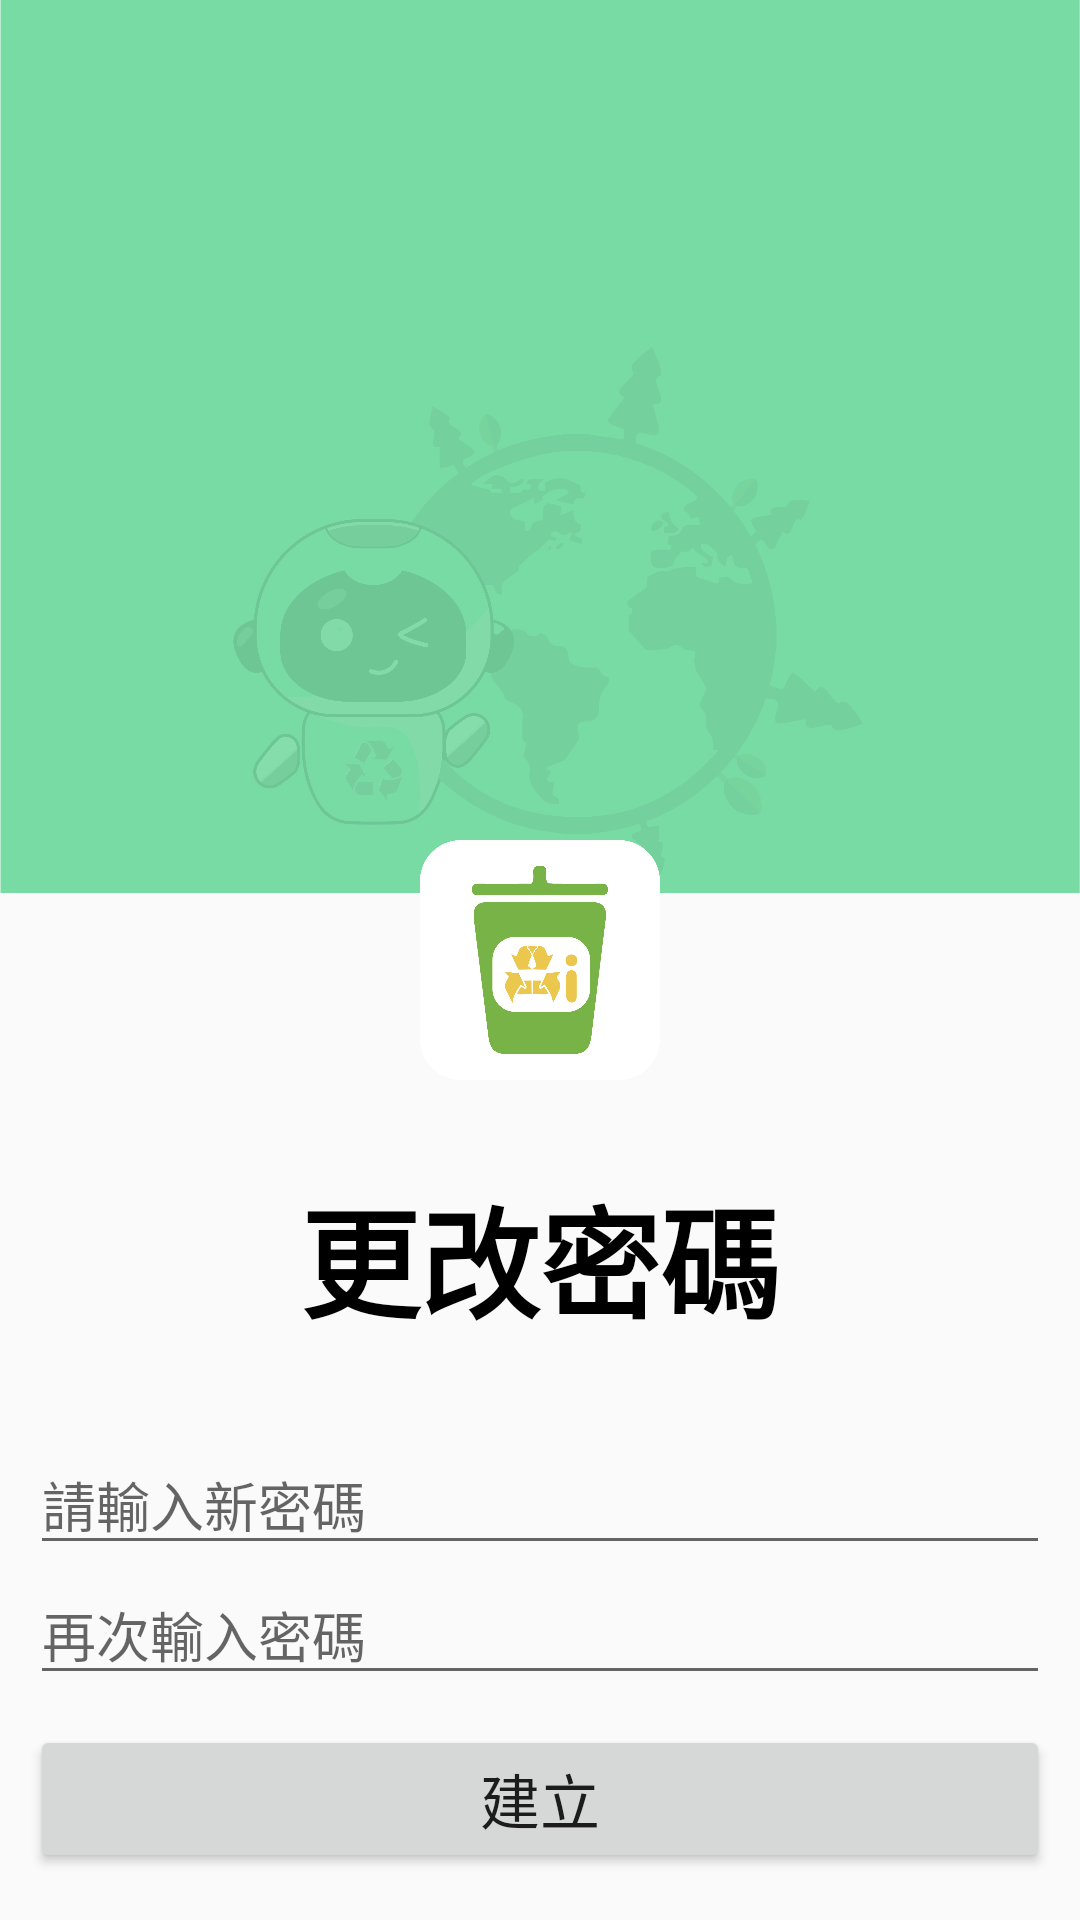

Here is an Android app screen rendered from its layout file. Give the layout XML and the strings, colors and styles it references.
<!-- AndroidManifest.xml: application theme Theme.GarCloudData -->
<!-- res/layout/forgot.xml -->
<?xml version="1.0" encoding="utf-8"?>
<RelativeLayout xmlns:android="http://schemas.android.com/apk/res/android"
    android:layout_width="match_parent"
    android:layout_height="match_parent">

    <ImageView
        android:layout_width="match_parent"
        android:layout_height="wrap_content"
        android:adjustViewBounds="true"
        android:src="@drawable/main"></ImageView>

    <ImageView
        android:id="@+id/glass"
        android:layout_width="80dp"
        android:layout_height="80dp"
        android:layout_centerHorizontal="true"
        android:layout_marginTop="280dp"
        android:src="@drawable/logo"></ImageView>

    <TextView
        android:id="@+id/signin"
        android:layout_width="match_parent"
        android:layout_height="wrap_content"
        android:layout_below="@id/glass"
        android:layout_marginTop="30dp"
        android:gravity="center"
        android:text="更改密碼"
        android:textColor="@color/black"
        android:textSize="40dp"
        android:textStyle="bold" />

    <LinearLayout
        android:id="@+id/Linear1"
        android:layout_width="match_parent"
        android:layout_height="wrap_content"
        android:layout_below="@id/signin"
        android:layout_marginTop="30dp"
        android:layout_marginLeft="10sp"
        android:layout_marginRight="10sp"
        android:orientation="vertical"
        >

        <EditText
            android:id="@+id/EnterPwd"
            android:layout_width="match_parent"
            android:layout_height="wrap_content"
            android:layout_weight="1"
            android:hint="請輸入新密碼"
            android:drawableLeft="@drawable/ic_baseline_mood_24"
            android:drawablePadding="10dp"
            android:inputType="textPassword"/>
        <EditText
            android:id="@+id/ConfirmPwd"
            android:layout_width="match_parent"
            android:layout_height="wrap_content"
            android:layout_weight="1"
            android:hint="再次輸入密碼"
            android:drawableLeft="@drawable/ic_baseline_mood_24"
            android:drawablePadding="10dp"
            android:inputType="textPassword"/>

        <Button
            android:id="@+id/CreatePwd"
            android:layout_width="match_parent"
            android:layout_height="wrap_content"
            android:layout_weight="1"
            android:layout_marginTop="10sp"
            android:text="建立"
            android:textSize="20dp" />
    </LinearLayout>


</RelativeLayout>
<!-- resources referenced by this layout -->
<resources>
  <color name="black">#FF000000</color>
  <!-- drawable logo: png bitmap (drawable-v24, 38900 bytes) -->
  <!-- drawable main: png bitmap (drawable-v24, 865499 bytes) -->
  <style name="Theme.GarCloudData" parent="Theme.MaterialComponents.DayNight.DarkActionBar.Bridge">
          
          <item name="colorPrimary">@color/firstBrand</item>
          <item name="colorOnPrimary">@color/white</item>
          
          <item name="colorSecondary">@color/teal_200</item>
          <item name="colorSecondaryVariant">@color/teal_700</item>
          <item name="colorOnSecondary">@color/black</item>
          
          <item name="android:statusBarColor">@color/black</item>
  
          
      </style>
  <color name="firstBrand">#9F009688</color>
  <color name="white">#FFFFFFFF</color>
  <color name="teal_200">#FF03DAC5</color>
  <color name="teal_700">#FF018786</color>
</resources>
